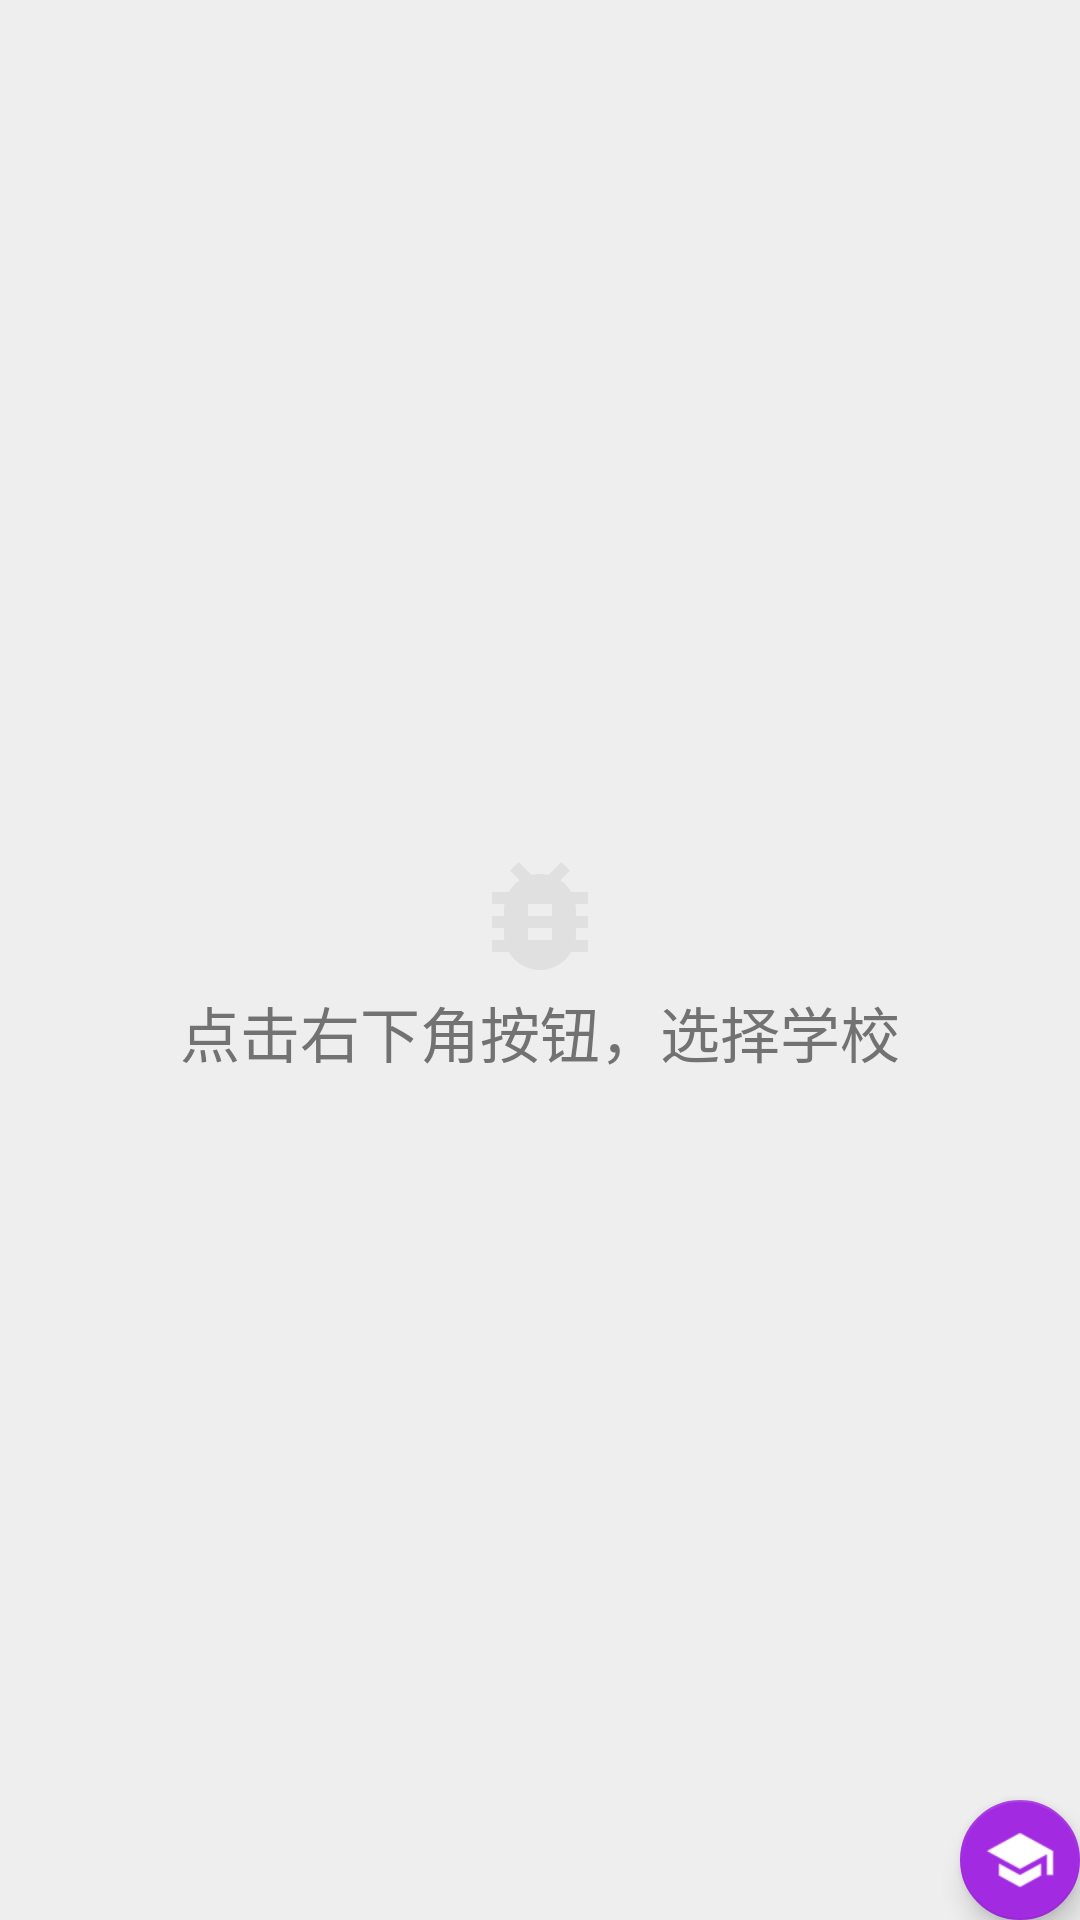

The Android layout XML behind this screen, and the referenced resources:
<!-- AndroidManifest.xml: activity theme Transparent -->
<!-- res/layout/fragment_schools.xml -->
<?xml version="1.0" encoding="utf-8"?>
<RelativeLayout xmlns:android="http://schemas.android.com/apk/res/android"
    xmlns:app="http://schemas.android.com/apk/res-auto"
    android:layout_width="match_parent"
    android:layout_height="match_parent">

    <LinearLayout
        android:visibility="gone"
        android:id="@+id/ll_school_header"
        android:layout_width="match_parent"
        android:layout_height="wrap_content"
        android:orientation="vertical">

        <TextView
            android:id="@+id/tv_header_school"
            android:layout_width="match_parent"
            android:layout_height="wrap_content"
            android:background="@color/colorAccent"
            android:drawableLeft="@drawable/ic_school_white_18dp"
            android:drawablePadding="8dp"
            android:paddingBottom="3dp"
            android:paddingLeft="16dp"
            android:paddingTop="3dp"
            android:text="西安工业大学"
            android:textColor="#fff"
            android:textSize="14sp" />

        <android.support.v4.widget.SwipeRefreshLayout
            android:id="@+id/refresh_school"
            android:layout_width="match_parent"
            android:layout_height="wrap_content">

            <ListView
                android:id="@+id/lv_offer_school"
                android:layout_width="match_parent"
                android:layout_height="wrap_content"
                android:cacheColorHint="@android:color/transparent" />
        </android.support.v4.widget.SwipeRefreshLayout>
    </LinearLayout>

    <TextView
        android:id="@+id/school_empty_tips"
        android:layout_width="wrap_content"
        android:layout_height="wrap_content"
        android:text="点击右下角按钮，选择学校"
        android:textColor="@color/colorSecondaryText"
        android:textSize="20sp"
        android:layout_centerInParent="true"
        android:drawableTop="@drawable/ic_bug_report_grey_300_48dp"/>
    <android.support.design.widget.FloatingActionButton
        android:id="@+id/fab_school_picker"
        android:layout_width="wrap_content"
        android:layout_height="wrap_content"
        android:layout_alignParentBottom="true"
        android:layout_alignParentRight="true"
        android:src="@drawable/ic_school_white_18dp"
        app:elevation="5dp"
        app:fabSize="mini" />
</RelativeLayout>
<!-- resources referenced by this layout -->
<resources>
  <color name="colorAccent">#a22be2</color>
  <color name="colorSecondaryText">#727272</color>
  <!-- drawable ic_bug_report_grey_300_48dp: png bitmap (drawable-hdpi, 581 bytes) -->
  <!-- drawable ic_school_white_18dp: png bitmap (drawable-hdpi, 413 bytes) -->
  <style name="Transparent" parent="AppTheme.NoActionBar">
          <item name="android:windowIsTranslucent">true</item>
          <item name="android:background">#eee</item>
          <item name="android:windowBackground">@android:color/transparent</item>
          <item name="android:backgroundDimEnabled">true</item>
          <item name="android:windowAnimationStyle">@android:style/Animation.Translucent</item>
      </style>
  <style name="AppTheme.NoActionBar" parent="Theme.AppCompat.Light.NoActionBar">
          <item name="windowNoTitle">true</item>
          <item name="windowActionBar">false</item>
          <item name="colorPrimary">@color/colorPrimary</item>
          <item name="colorPrimaryDark">@color/colorPrimaryDark</item>
          <item name="colorAccent">@color/colorAccent</item>
      </style>
  <color name="colorPrimary">#fc4b49</color>
  <color name="colorPrimaryDark">#fc3837</color>
</resources>
